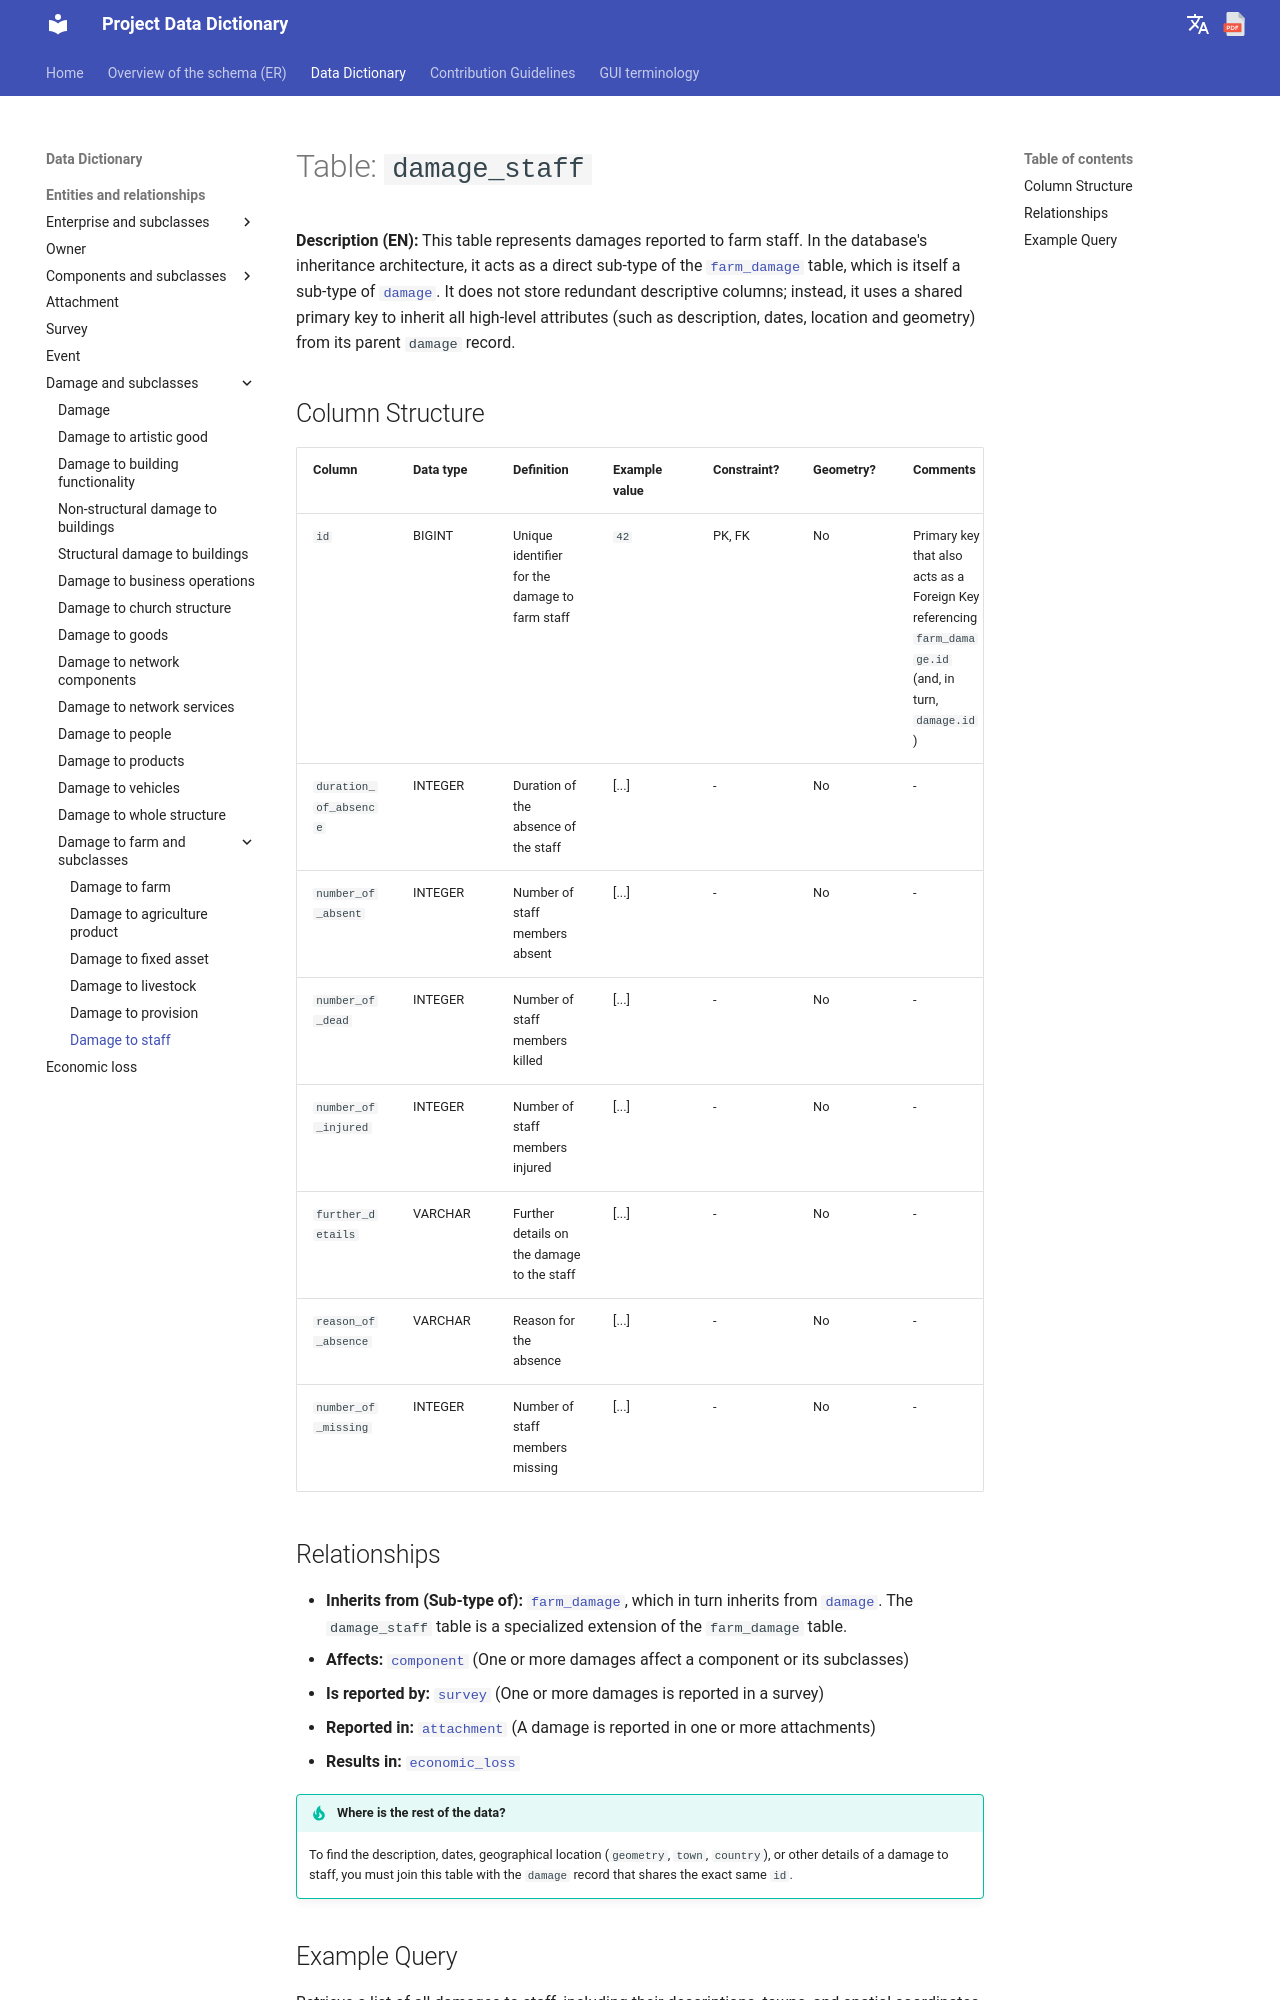

repository: Tars4815/dictionary-demo · page: tables/damage_staff/index.html · generator: mkdocs

# Table: `damage_staff`

**Description (EN):** This table represents damages reported to farm staff. In the database's inheritance architecture, it acts as a direct sub-type of the [`farm_damage`](farm_damage.md) table, which is itself a sub-type of [`damage`](damage.md). It does not store redundant descriptive columns; instead, it uses a shared primary key to inherit all high-level attributes (such as description, dates, location and geometry) from its parent `damage` record.

## Column Structure

| Column | Data type | Definition | Example value | Constraint? | Geometry? | Comments |
| :--- | :--- | :--- | :--- | :--- | :--- | :--- |
| `id` | BIGINT | Unique identifier for the damage to farm staff | `42` | PK, FK | No | Primary key that also acts as a Foreign Key referencing `farm_damage.id` (and, in turn, `damage.id`) |
| `duration_of_absence` | INTEGER | Duration of the absence of the staff | [...] | - | No | - |
| `number_of_absent` | INTEGER | Number of staff members absent | [...] | - | No | - |
| `number_of_dead` | INTEGER | Number of staff members killed | [...] | - | No | - |
| `number_of_injured` | INTEGER | Number of staff members injured | [...] | - | No | - |
| `further_details` | VARCHAR | Further details on the damage to the staff | [...] | - | No | - |
| `reason_of_absence` | VARCHAR | Reason for the absence | [...] | - | No | - |
| `number_of_missing` | INTEGER | Number of staff members missing | [...] | - | No | - |
